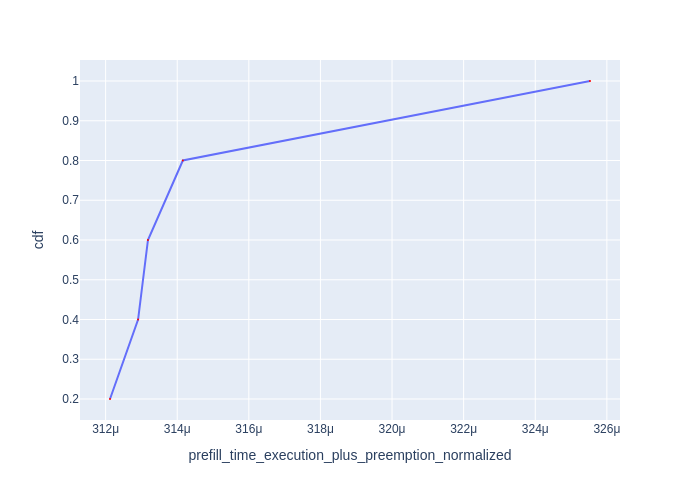

The table this chart was drawn from, first rows:
Request Id, prefill_time_execution_plus_preemption_n…, cdf
0_2, 0.0003121, 0.2
0_1, 0.0003129, 0.4
0_4, 0.0003132, 0.6
0_3, 0.0003142, 0.8
0_0, 0.0003255, 1.0
